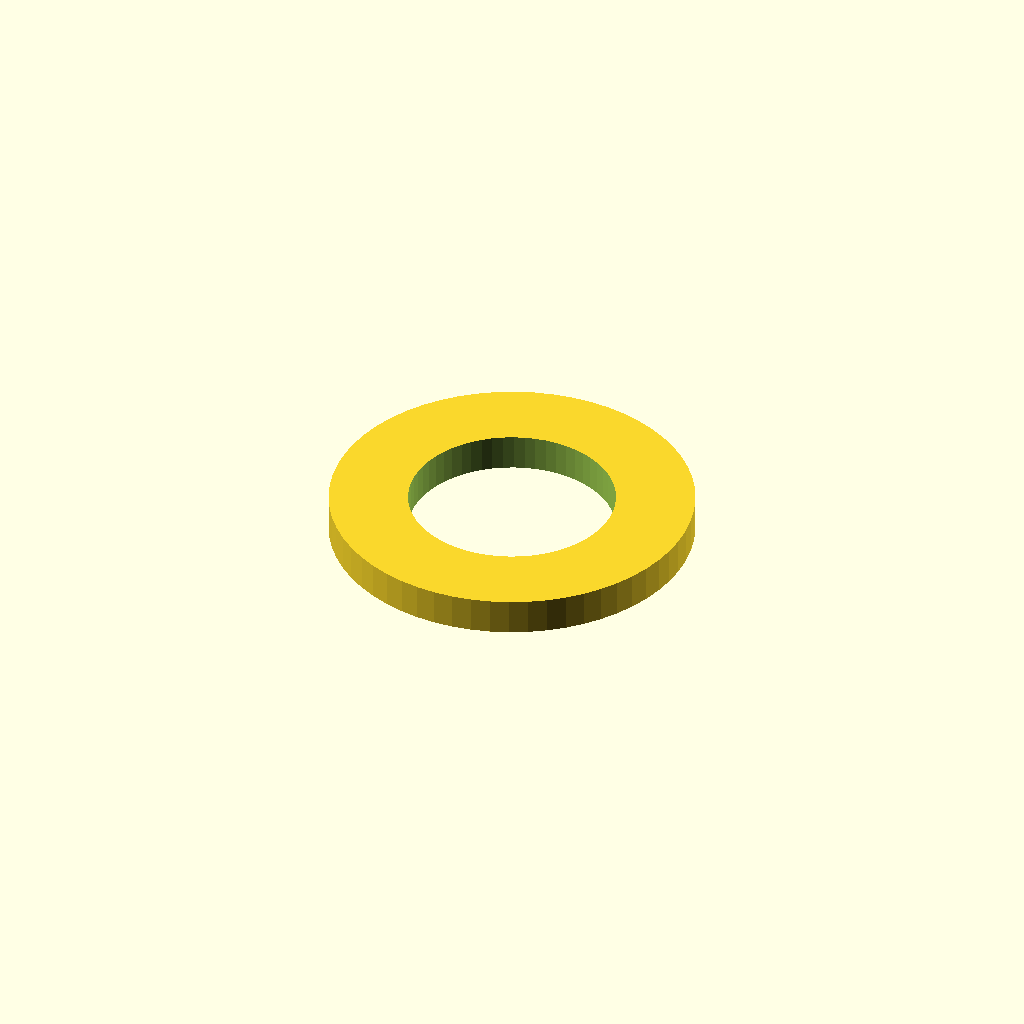
Cell 1: rendered with the file's own defaults.
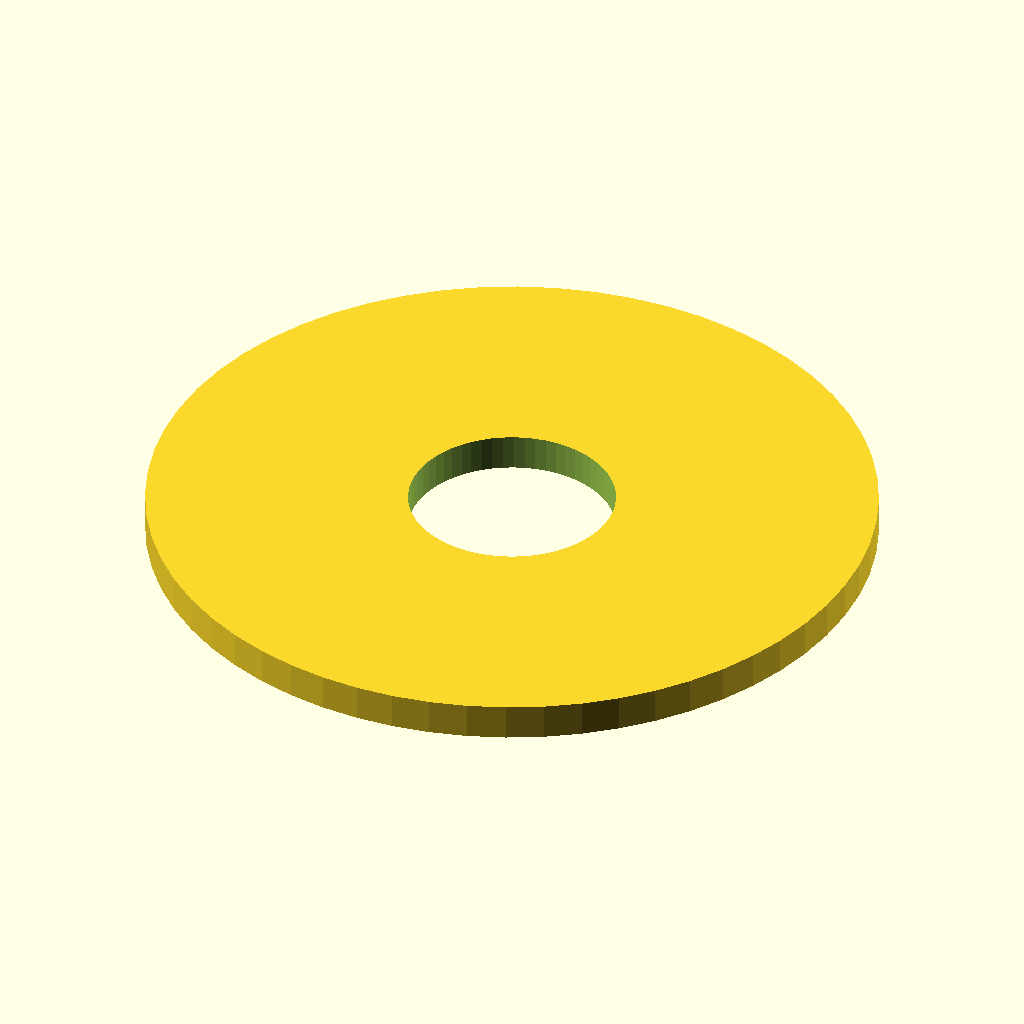
Cell 2: the same model with outer_d = 60.
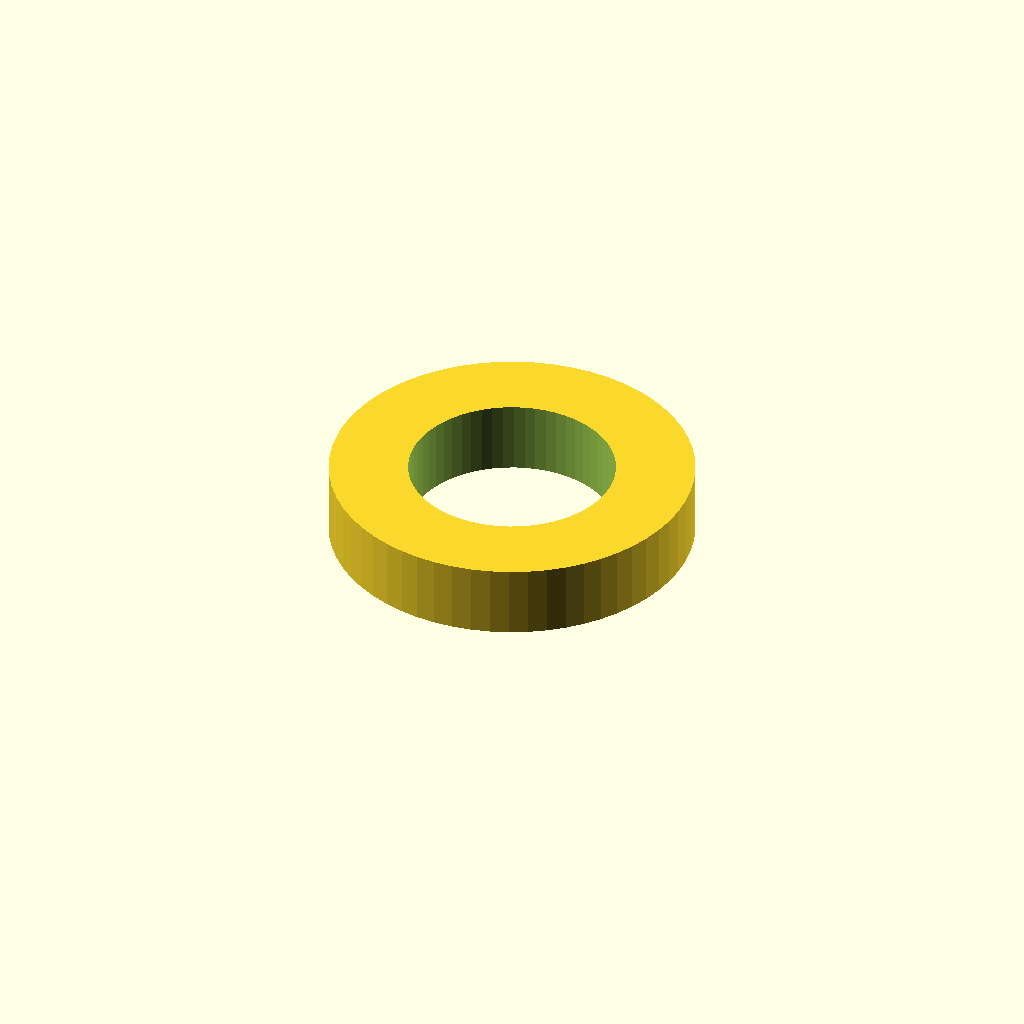
Cell 3: the same model with thickness = 6.
One fixed orthographic camera (rotation 55°, 0°, 25°; colour scheme Cornfield) for every cell.
The OpenSCAD source (optional_data/data/parts/part_0362.scad):
// Flat metric washer.
$fn = 60;
eps = 0.02;
inner_d = 17;
outer_d = 30;
thickness = 3;
difference() {
    cylinder(d = outer_d, h = thickness);
    translate([0, 0, -eps]) cylinder(d = inner_d, h = thickness + 2 * eps);
}
Customizer parameters (derived from the source; name, type, default, range or options):
eps: number, default 0.02
inner_d: number, default 17
outer_d: number, default 30
thickness: number, default 3
